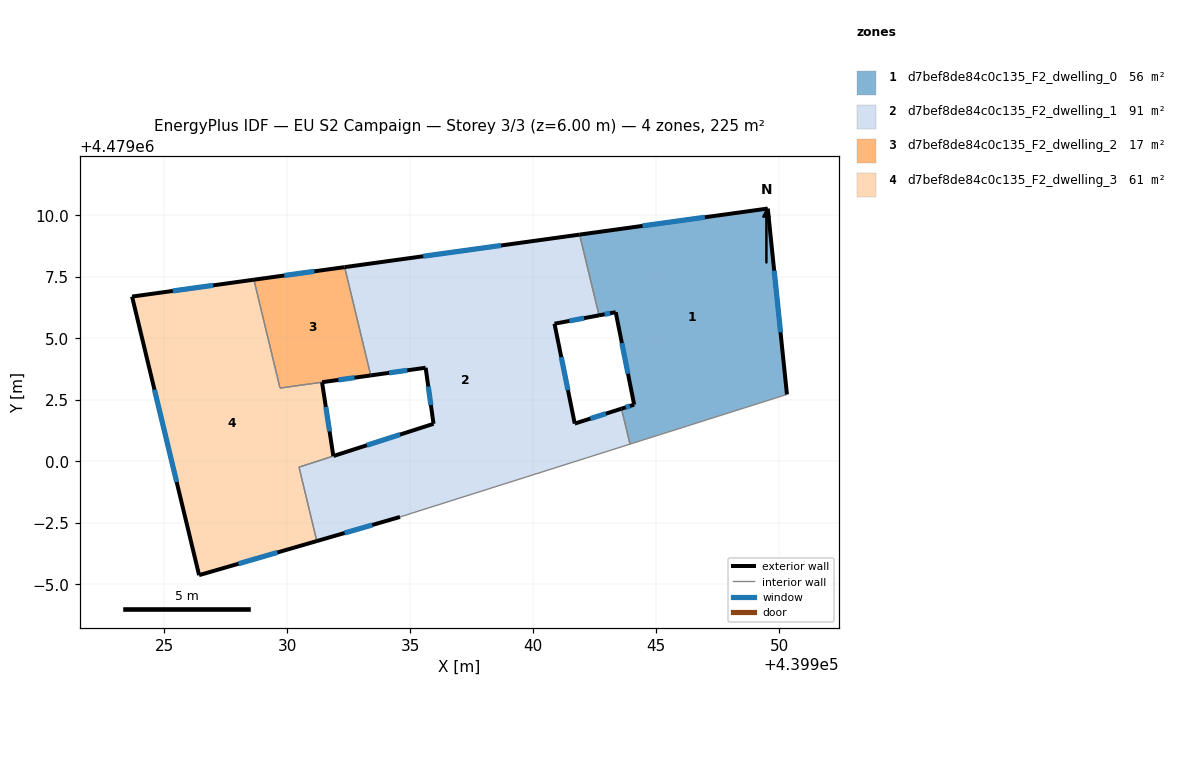
=== STOREY PLAN SPEC (per zone: floor XY polygon, exterior-wall plan segments, windows/doors) ===
zone 1: d7bef8de84c0c135_F2_dwelling_0  (56.2 m²)
  floor: (439949.54, 4479010.28) (439950.32, 4479002.72) (439943.94, 4479000.70) (439943.59, 4479002.14) (439944.11, 4479002.31) (439943.36, 4479006.07) (439942.68, 4479005.94) (439941.89, 4479009.22)
  exterior wall: (439943.36, 4479006.07) – (439944.11, 4479002.31)  [3.8 m]
    window: (439943.61, 4479004.81) – (439943.86, 4479003.56)  [1.3 m²]
  exterior wall: (439942.68, 4479005.94) – (439943.36, 4479006.07)  [0.7 m]
    window: (439942.91, 4479005.98) – (439943.13, 4479006.02)  [0.2 m²]
  exterior wall: (439949.54, 4479010.28) – (439941.89, 4479009.22)  [7.7 m]
    window: (439946.98, 4479009.93) – (439944.45, 4479009.57)  [2.5 m²]
  exterior wall: (439950.32, 4479002.72) – (439949.54, 4479010.28)  [7.6 m]
    window: (439950.06, 4479005.25) – (439949.80, 4479007.75)  [2.5 m²]
  exterior wall: (439944.11, 4479002.31) – (439943.59, 4479002.14)  [0.5 m]
    window: (439943.94, 4479002.25) – (439943.77, 4479002.20)  [0.2 m²]
  interior walls: 3
zone 2: d7bef8de84c0c135_F2_dwelling_1  (90.5 m²)
  floor: (439941.89, 4479009.22) (439942.68, 4479005.94) (439940.87, 4479005.60) (439941.69, 4479001.54) (439943.59, 4479002.14) (439943.94, 4479000.70) (439934.59, 4478997.74) (439931.21, 4478996.76) (439930.49, 4478999.77) (439931.89, 4479000.22) (439935.95, 4479001.53) (439935.63, 4479003.81) (439933.40, 4479003.50) (439932.34, 4479007.90)
  exterior wall: (439935.96, 4479001.53) – (439931.89, 4479000.22)  [4.3 m]
    window: (439934.60, 4479001.09) – (439933.25, 4479000.66)  [1.4 m²]
  exterior wall: (439935.63, 4479003.81) – (439935.96, 4479001.53)  [2.3 m]
    window: (439935.74, 4479003.05) – (439935.85, 4479002.29)  [0.8 m²]
  exterior wall: (439933.40, 4479003.50) – (439935.63, 4479003.81)  [2.3 m]
    window: (439934.15, 4479003.60) – (439934.89, 4479003.70)  [0.7 m²]
  exterior wall: (439941.89, 4479009.22) – (439932.34, 4479007.90)  [9.6 m]
    window: (439938.70, 4479008.78) – (439935.54, 4479008.34)  [3.2 m²]
  exterior wall: (439940.87, 4479005.60) – (439942.68, 4479005.94)  [1.8 m]
    window: (439941.48, 4479005.71) – (439942.08, 4479005.82)  [0.6 m²]
  exterior wall: (439941.70, 4479001.54) – (439940.87, 4479005.60)  [4.1 m]
    window: (439941.42, 4479002.90) – (439941.15, 4479004.24)  [1.4 m²]
  exterior wall: (439943.59, 4479002.14) – (439941.70, 4479001.54)  [2.0 m]
    window: (439942.96, 4479001.94) – (439942.33, 4479001.74)  [0.7 m²]
  exterior wall: (439931.21, 4478996.76) – (439934.59, 4478997.74)  [3.5 m]
    window: (439932.34, 4478997.09) – (439933.46, 4478997.42)  [1.2 m²]
  interior walls: 6
zone 3: d7bef8de84c0c135_F2_dwelling_2  (16.8 m²)
  floor: (439932.34, 4479007.90) (439933.40, 4479003.50) (439929.71, 4479002.98) (439928.65, 4479007.39)
  exterior wall: (439932.34, 4479007.90) – (439928.66, 4479007.39)  [3.7 m]
    window: (439931.11, 4479007.73) – (439929.89, 4479007.56)  [1.2 m²]
  exterior wall: (439931.43, 4479003.22) – (439933.40, 4479003.50)  [2.0 m]
    window: (439932.09, 4479003.31) – (439932.74, 4479003.40)  [0.7 m²]
  interior walls: 3
zone 4: d7bef8de84c0c135_F2_dwelling_3  (61.2 m²)
  floor: (439928.65, 4479007.39) (439929.71, 4479002.98) (439931.42, 4479003.22) (439931.88, 4479000.22) (439930.49, 4478999.77) (439931.21, 4478996.76) (439926.43, 4478995.38) (439923.70, 4479006.70)
  exterior wall: (439931.88, 4479000.22) – (439931.42, 4479003.22)  [3.0 m]
    window: (439931.73, 4479001.22) – (439931.58, 4479002.22)  [1.0 m²]
  exterior wall: (439926.43, 4478995.38) – (439931.21, 4478996.76)  [5.0 m]
    window: (439928.03, 4478995.84) – (439929.61, 4478996.30)  [1.6 m²]
  exterior wall: (439923.70, 4479006.70) – (439926.43, 4478995.38)  [11.6 m]
    window: (439924.61, 4479002.92) – (439925.52, 4478999.16)  [3.8 m²]
  exterior wall: (439928.66, 4479007.39) – (439923.70, 4479006.70)  [5.0 m]
    window: (439927.00, 4479007.16) – (439925.36, 4479006.93)  [1.6 m²]
  interior walls: 4

=== DERIVED (storey summary) ===
Building: EU S2 Campaign
Storey: 3 of 3  (floor level z = 6.00 m)
Storey gross floor area: 224.7 m²
Zones on this storey: 4
  - d7bef8de84c0c135_F2_dwelling_0: floor 56.2 m²; exterior wall 20.4 m (61.1 m²); 5 window(s) 6.7 m²; WWR 11.0%
  - d7bef8de84c0c135_F2_dwelling_1: floor 90.5 m²; exterior wall 30.0 m (89.9 m²); 8 window(s) 9.9 m²; WWR 11.0%
  - d7bef8de84c0c135_F2_dwelling_2: floor 16.8 m²; exterior wall 5.7 m (17.1 m²); 2 window(s) 1.9 m²; WWR 11.0%
  - d7bef8de84c0c135_F2_dwelling_3: floor 61.2 m²; exterior wall 24.7 m (74.0 m²); 4 window(s) 8.1 m²; WWR 11.0%
Zone adjacency (shared interzone walls):
  - d7bef8de84c0c135_F2_dwelling_0 ↔ d7bef8de84c0c135_F2_dwelling_1
  - d7bef8de84c0c135_F2_dwelling_1 ↔ d7bef8de84c0c135_F2_dwelling_2
  - d7bef8de84c0c135_F2_dwelling_1 ↔ d7bef8de84c0c135_F2_dwelling_3
  - d7bef8de84c0c135_F2_dwelling_2 ↔ d7bef8de84c0c135_F2_dwelling_3